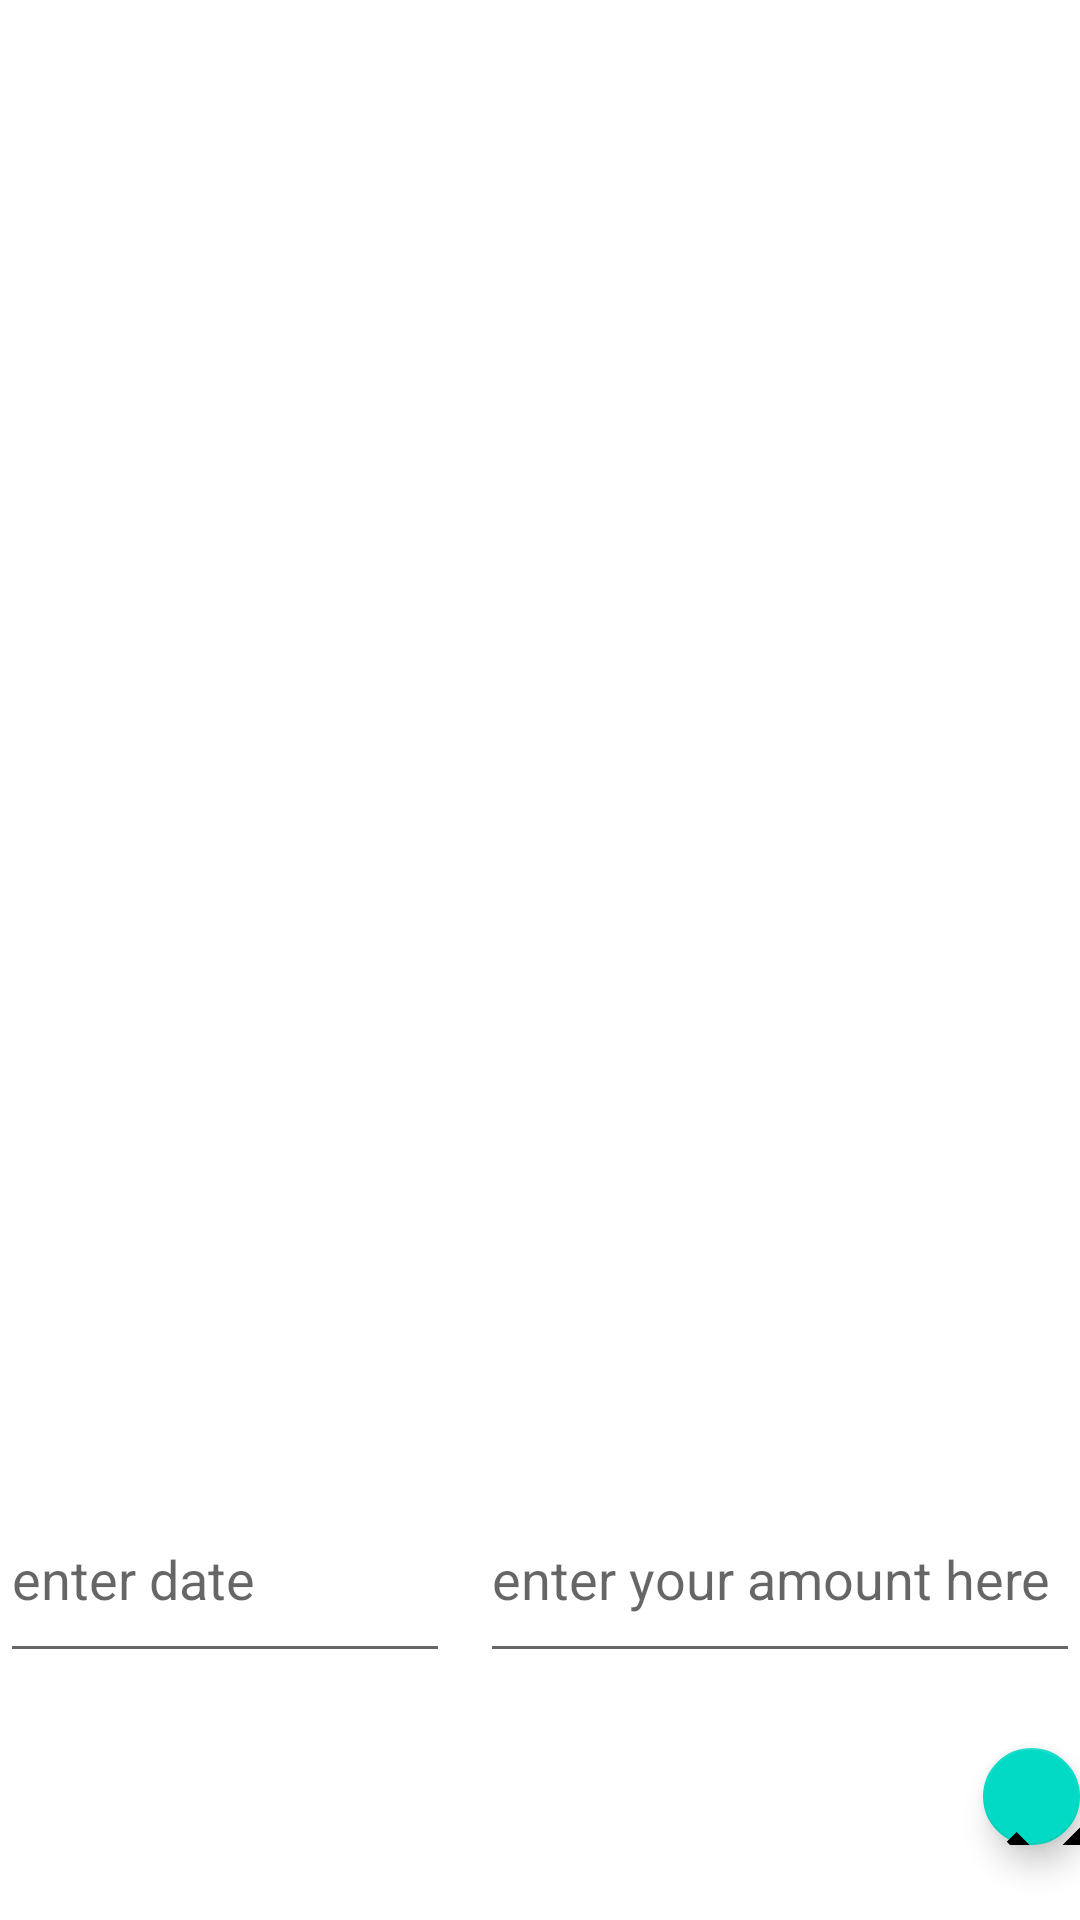

Write the Android layout XML for this screen, with the resource values it uses.
<!-- AndroidManifest.xml: application theme Theme.IRRCalculator -->
<!-- res/layout/activity_main.xml -->
<LinearLayout xmlns:android="http://schemas.android.com/apk/res/android"
    xmlns:app="http://schemas.android.com/apk/res-auto"
    xmlns:tools="http://schemas.android.com/tools"
    android:layout_width="match_parent"
    android:layout_height="match_parent"
    android:orientation="vertical"
    tools:context=".MainActivity">

    <ListView
        android:id="@+id/amount_list"
        android:layout_width="match_parent"
        android:layout_height="0dp"
        android:layout_marginTop="0dp"
        android:layout_weight="15"
        android:isScrollContainer="true"
        android:scrollingCache="true"
        android:smoothScrollbar="true" />

    <LinearLayout
        android:id="@+id/enter_ans"
        android:layout_width="match_parent"
        android:layout_height="0dp"
        android:layout_weight="2"
        android:orientation="horizontal">
        android:paddingBottom="100dp"
        android:visibility="visible"
        android:focusable="true"
        android:focusableInTouchMode="true"


        <EditText
            android:id="@+id/date_org"
            android:layout_width="0dp"
            android:layout_height="match_parent"
            android:layout_marginRight="5dp"
            android:layout_weight="1.5"
            android:clickable="false"
            android:cursorVisible="false"
            android:focusable="false"
            android:focusableInTouchMode="false"
            android:hint="enter date" />

        <EditText
            android:id="@+id/amount_org"
            android:layout_width="0dp"
            android:layout_height="match_parent"
            android:layout_marginLeft="5dp"
            android:layout_weight="2"
            android:digits="0123456789+-"
            android:hint="enter your amount here"
            android:imeOptions="actionSend"
            android:inputType="number" />

    </LinearLayout>


    <RelativeLayout
        android:layout_width="wrap_content"
        android:layout_height="0dp"
        android:layout_weight="2.5">

        <EditText
            android:id="@+id/answer"
            android:layout_width="wrap_content"
            android:layout_height="match_parent"
            android:layout_alignTop="@id/fab_done"
            android:layout_centerHorizontal="true"
            android:layout_marginLeft="5dp"
            android:layout_weight="2"
            android:hint=""
            android:inputType="none"
            android:visibility="invisible" />




            <com.google.android.material.floatingactionbutton.FloatingActionButton
                android:id="@+id/fab_done"
                android:layout_width="wrap_content"
                android:layout_height="wrap_content"
                android:layout_alignParentRight="true"
                android:layout_alignParentBottom="true"
                android:layout_gravity="center"
                android:layout_margin="25dp"
                android:src="@drawable/ic_baseline_done_24"
                android:visibility="visible"
                app:fabSize="normal"
                app:maxImageSize="56dp" />
    </RelativeLayout>
</LinearLayout>
<!-- resources referenced by this layout -->
<resources>
  <!-- drawable ic_baseline_done_24 (drawable) -->
  <vector android:height="24dp" android:tint="#01FCA8"
      android:viewportHeight="24" android:viewportWidth="24"
      android:width="24dp" xmlns:android="http://schemas.android.com/apk/res/android">
      <path android:fillColor="@android:color/white" android:pathData="M9,16.2L4.8,12l-1.4,1.4L9,19 21,7l-1.4,-1.4L9,16.2z"/>
  </vector>
  <style name="Theme.IRRCalculator" parent="Theme.MaterialComponents.DayNight.DarkActionBar">
          
          <item name="colorPrimary">@color/purple_500</item>
          <item name="colorPrimaryVariant">@color/purple_700</item>
          <item name="colorOnPrimary">@color/white</item>
          
          <item name="colorSecondary">@color/teal_200</item>
          <item name="colorSecondaryVariant">@color/teal_700</item>
          <item name="colorOnSecondary">@color/black</item>
          
          <item name="android:statusBarColor" tools:targetApi="l">?attr/colorPrimaryVariant</item>
          
      </style>
  <!-- not gathered from this repository: default colours our renderer supplied (Android Studio template values) -->
  <color name="purple_500">#FF6200EE</color>
  <color name="purple_700">#FF3700B3</color>
  <color name="teal_200">#FF03DAC5</color>
  <color name="teal_700">#FF018786</color>
  <color name="black">#FF000000</color>
  <color name="white">#FFFFFFFF</color>
</resources>
